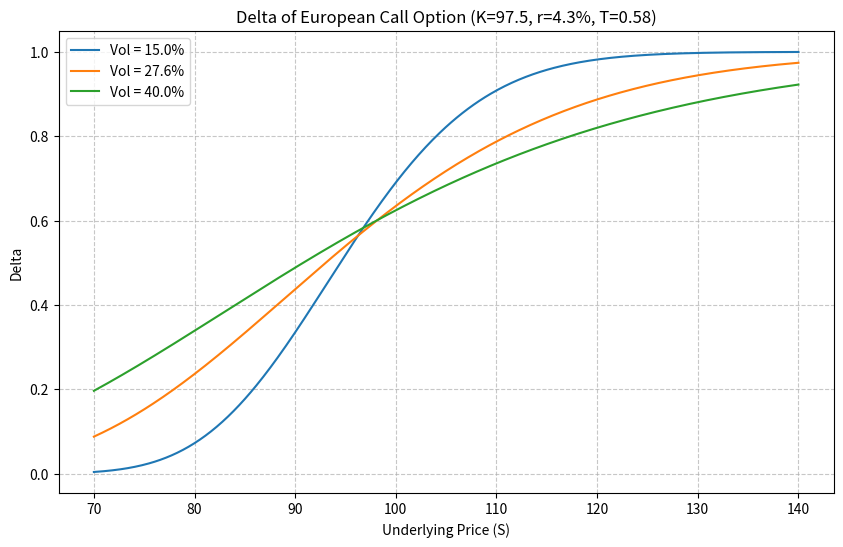

Source code (Python):
import numpy as np
from scipy.stats import norm
import matplotlib.pyplot as plt

def calculate_call_delta(S, K, r, T, sigma):
    """
    计算无分红欧式看涨期权的 Delta
    """
    d1 = (np.log(S / K) + (r + 0.5 * sigma**2) * T) / (sigma * np.sqrt(T))
    delta = norm.cdf(d1)
    return delta

# 给定参数
K = 97.5
r = 0.043
T = 0.58

# 可调参数：波动率列表
sigma_values = [0.15, 0.276, 0.40]

# 标的价格范围
S_range = np.linspace(70, 140, 500)

# 绘制 Delta 曲线
plt.figure(figsize=(10, 6))
for sigma in sigma_values:
    delta_curve = calculate_call_delta(S_range, K, r, T, sigma)
    plt.plot(S_range, delta_curve, label=f'Vol = {sigma*100:.1f}%')

plt.title('Delta of European Call Option (K=97.5, r=4.3%, T=0.58)')
plt.xlabel('Underlying Price (S)')
plt.ylabel('Delta')
plt.legend()
plt.grid(True, linestyle='--', alpha=0.7)

# 保存图片
figure_path = 'delta_curve.png'
plt.savefig(figure_path)
plt.close()

# 计算标的 110、波动率 27.6% 时的 delta
S_target = 110
sigma_target = 0.276
delta_at_s110 = calculate_call_delta(S_target, K, r, T, sigma_target)

# 按契约存入结果字典
result = {
    'delta_at_s110': float(delta_at_s110),
    'figure_path': figure_path
}

print(result)
